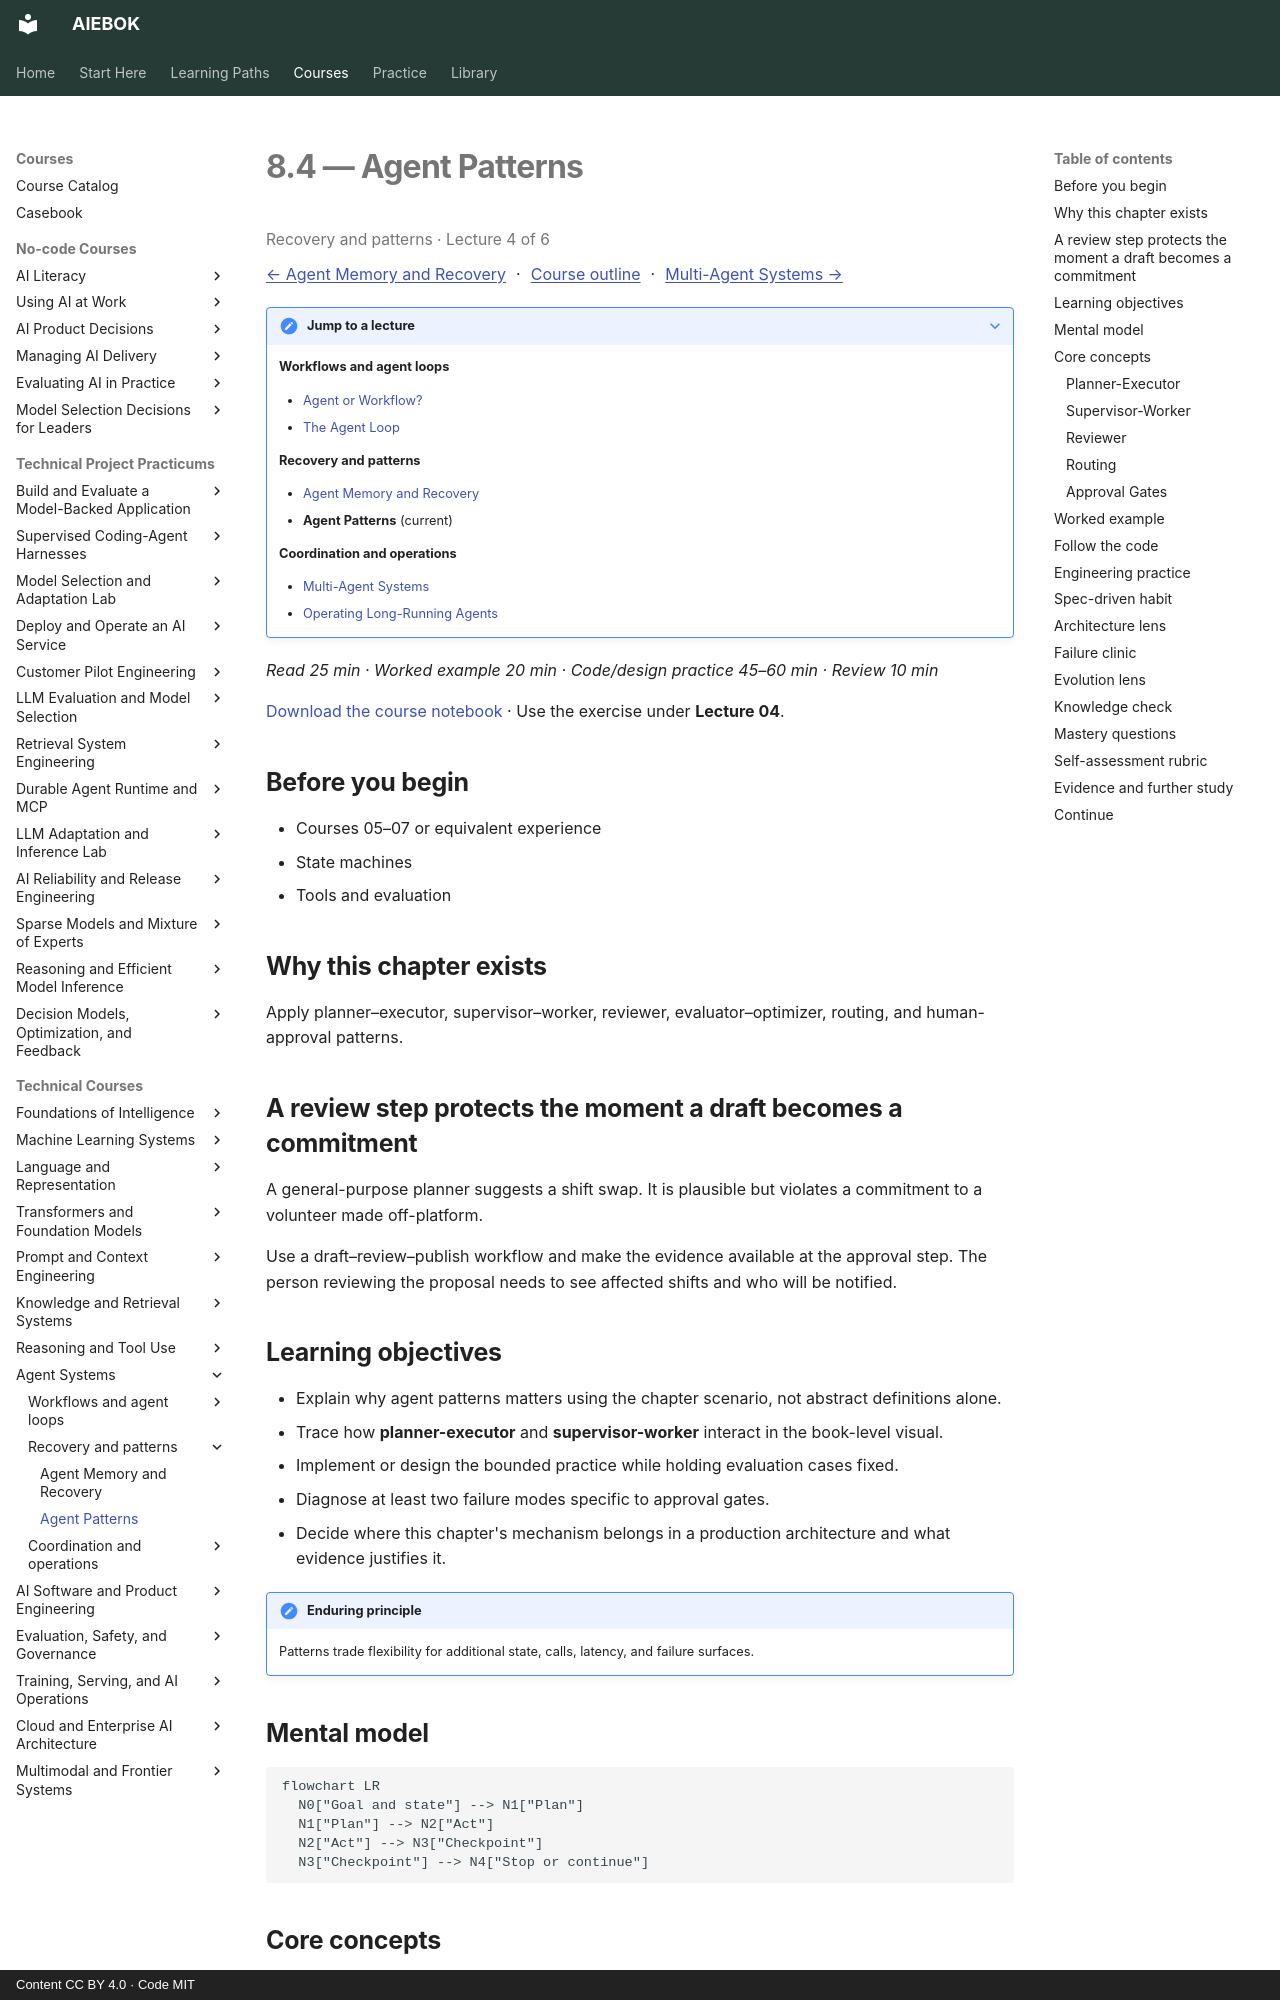

repository: mahalingam-inapp/aiebok · page: books/08-agent-systems/04-agent-patterns/index.html · generator: mkdocs · copyright: Content CC BY 4.0 · Code MIT

# 8.4 — Agent Patterns

<p class="study-position" data-course="08-agent-systems" data-lecture="04-agent-patterns.md">Recovery and patterns · Lecture 4 of 6</p>

[← Agent Memory and Recovery](03-agent-memory-and-recovery.md) · [Course outline](index.md#course-outline){ .study-overview } · [Multi-Agent Systems →](05-multi-agent-systems.md)
{: .study-directions }

??? note "Jump to a lecture"

    **Workflows and agent loops**

    - [Agent or Workflow?](01-agent-or-workflow.md)
    - [The Agent Loop](02-the-agent-loop.md)

    **Recovery and patterns**

    - [Agent Memory and Recovery](03-agent-memory-and-recovery.md)
    - **Agent Patterns** (current)

    **Coordination and operations**

    - [Multi-Agent Systems](05-multi-agent-systems.md)
    - [Operating Long-Running Agents](06-operating-long-running-agents.md)

*Read 25 min · Worked example 20 min · Code/design practice 45–60 min · Review 10 min*

[Download the course notebook](../../assets/notebooks/08-agent-systems.ipynb){ download } · Use the exercise under **Lecture 04**.

## Before you begin

- Courses 05–07 or equivalent experience
- State machines
- Tools and evaluation

## Why this chapter exists

Apply planner–executor, supervisor–worker, reviewer, evaluator–optimizer, routing, and human-approval patterns.

## A review step protects the moment a draft becomes a commitment

A general-purpose planner suggests a shift swap. It is plausible but violates a commitment to a volunteer made off-platform.

Use a draft–review–publish workflow and make the evidence available at the approval step. The person reviewing the proposal needs to see affected shifts and who will be notified.

## Learning objectives

- Explain why agent patterns matters using the chapter scenario, not abstract definitions alone.
- Trace how **planner-executor** and **supervisor-worker** interact in the book-level visual.
- Implement or design the bounded practice while holding evaluation cases fixed.
- Diagnose at least two failure modes specific to approval gates.
- Decide where this chapter's mechanism belongs in a production architecture and what evidence justifies it.

!!! note "Enduring principle"
    Patterns trade flexibility for additional state, calls, latency, and failure surfaces.

## Mental model

```mermaid
flowchart LR
  N0["Goal and state"] --> N1["Plan"]
  N1["Plan"] --> N2["Act"]
  N2["Act"] --> N3["Checkpoint"]
  N3["Checkpoint"] --> N4["Stop or continue"]
```

## Core concepts

The concepts form a system, not a vocabulary list. Read each section below before attempting the practice exercise.

### Planner-Executor

Planner–executor splits strategic planning from tactical execution, often with different models or prompts. Plans can be validated before expensive actions. See the [Planner-Executor concept card](../../concepts/cards/planner-executor.md).

**Example:** Planner outputs step graph; executor calls tools one step at a time with verification.

**Evidence of understanding:** Measure plan validity rate and end-to-end success versus monolithic agent.
